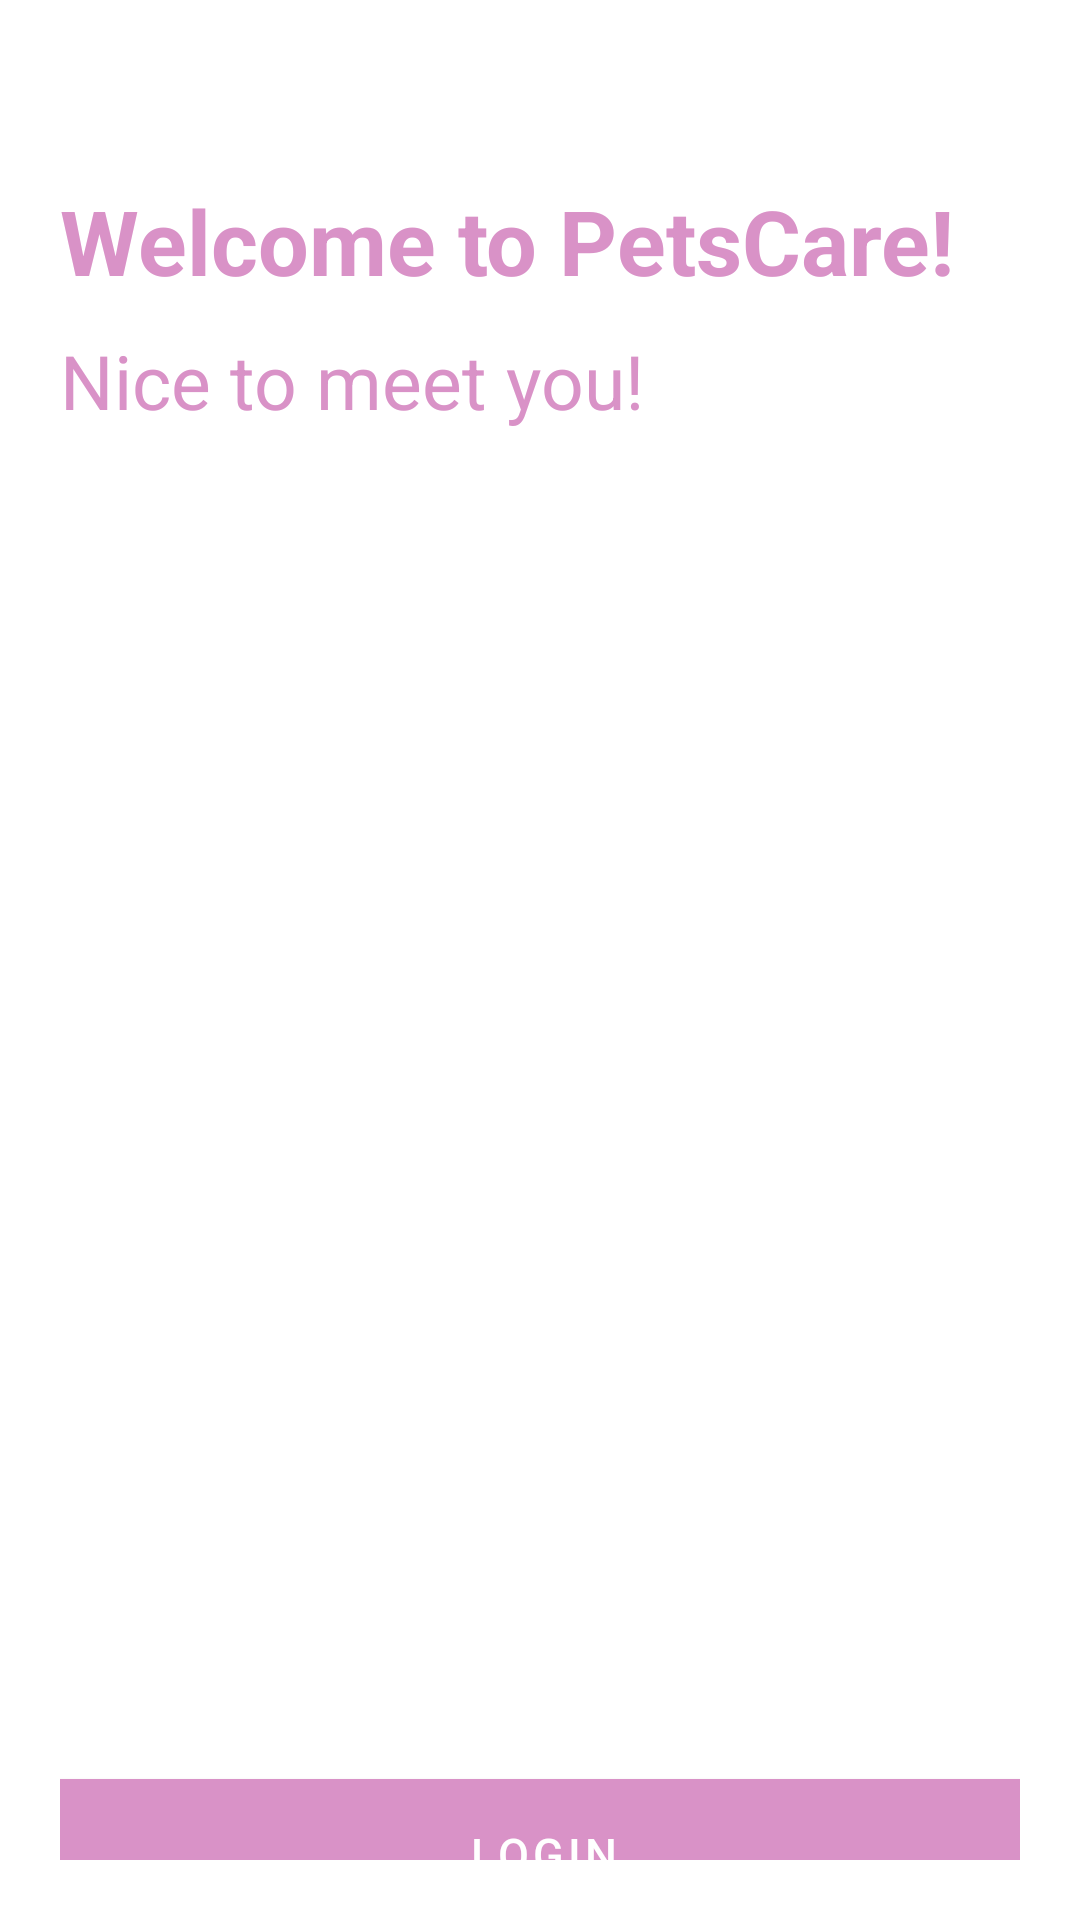

Here is an Android app screen rendered from its layout file. Give the layout XML and the strings, colors and styles it references.
<!-- AndroidManifest.xml: application theme Theme.PetsCare -->
<!-- res/layout/activity_main.xml -->
<?xml version="1.0" encoding="utf-8"?>
<androidx.constraintlayout.widget.ConstraintLayout xmlns:android="http://schemas.android.com/apk/res/android"
    xmlns:tools="http://schemas.android.com/tools"
    android:layout_width="match_parent"
    android:layout_height="match_parent"
    xmlns:app="http://schemas.android.com/apk/res-auto"
    tools:context=".MainActivity"
    android:background="@color/white"
    android:padding="20dp">

  <TextView
      android:id="@+id/started_title"
      android:layout_width="445dp"
      android:layout_height="889dp"
      android:layout_marginTop="40dp"
      android:text="@string/started_title"
      android:textColor="@color/primary"
      android:textSize="30sp"
      android:textStyle="bold"
      app:layout_constraintEnd_toEndOf="parent"
      app:layout_constraintHorizontal_bias="0.0"
      app:layout_constraintStart_toStartOf="parent"
      app:layout_constraintTop_toTopOf="parent" />

  <TextView
      android:id="@+id/second_title"
      android:layout_width="304dp"
      android:layout_height="797dp"
      android:layout_marginTop="90dp"
      android:text="@string/second_title"
      android:textColor="@color/primary"
      android:textSize="25sp"
      app:layout_constraintBottom_toBottomOf="parent"
      app:layout_constraintEnd_toEndOf="parent"
      app:layout_constraintHorizontal_bias="0.0"
      app:layout_constraintStart_toStartOf="parent"
      app:layout_constraintTop_toTopOf="parent"
      app:layout_constraintVertical_bias="0.0" />

  <ImageView
      android:id="@+id/img_main"
      android:layout_width="311dp"
      android:layout_height="409dp"
      android:layout_marginTop="128dp"
      android:src="@drawable/pets"
      app:layout_constraintEnd_toEndOf="parent"
      app:layout_constraintHorizontal_bias="0.396"
      app:layout_constraintStart_toStartOf="parent"
      app:layout_constraintTop_toTopOf="parent" />

  <com.google.android.material.button.MaterialButton
      android:id="@+id/register_button"
      android:layout_width="375dp"
      android:layout_height="61dp"
      android:layout_marginBottom="228dp"
      android:text="@string/register_button"
      android:textColor="@color/white"
      android:textSize="15sp"
      app:backgroundTint="@color/shadow_primary"
      app:layout_constraintBottom_toBottomOf="@+id/started_title"
      app:layout_constraintEnd_toEndOf="parent"
      app:layout_constraintHorizontal_bias="0.444"
      app:layout_constraintStart_toStartOf="parent"
      app:cornerRadius="20sp"
      />

  <com.google.android.material.button.MaterialButton
      android:id="@+id/login_button"
      android:layout_width="373dp"
      android:layout_height="62dp"
      android:layout_marginBottom="300dp"
      android:text="@string/login_button"
      android:textColor="@color/white"
      android:textSize="15sp"
      app:cornerRadius="20sp"
      app:backgroundTint="@color/primary"
      app:layout_constraintBottom_toBottomOf="@+id/started_title"
      app:layout_constraintEnd_toEndOf="parent"
      app:layout_constraintHorizontal_bias="0.487"
      app:layout_constraintStart_toStartOf="parent" />

</androidx.constraintlayout.widget.ConstraintLayout>
<!-- resources referenced by this layout -->
<resources>
  <color name="primary">#D992C7</color>
  <color name="shadow_primary">#AF5F9B</color>
  <color name="white">#FFFFFFFF</color>
  <string name="login_button">login</string>
  <string name="register_button">Register</string>
  <string name="second_title">Nice to meet you!</string>
  <string name="started_title">Welcome to PetsCare!</string>
  <style name="Theme.PetsCare" parent="Theme.MaterialComponents.DayNight.NoActionBar">
          
          <item name="colorPrimary">@color/white</item>
          <item name="colorPrimaryVariant">@color/primary</item>
          <item name="colorOnPrimary">@color/white</item>
          <item name="colorSecondary">@color/teal_200</item>
          <item name="colorSecondaryVariant">@color/teal_700</item>
          <item name="colorOnSecondary">@color/black</item>
          <item name="android:statusBarColor">?attr/colorPrimaryVariant</item>
          <item name="bottomSheetDialogTheme">@style/AppBottomSheetDialogTheme</item>
      </style>
  <color name="teal_200">#FF03DAC5</color>
  <color name="teal_700">#FF018786</color>
  <color name="black">#FF000000</color>
  <style name="AppBottomSheetDialogTheme" parent="Theme.MaterialComponents.BottomSheetDialog">
          <item name="bottomSheetStyle">@style/AppModalStyle</item>
          <item name="android:windowSoftInputMode">adjustResize</item>
          <item name="android:windowIsFloating">false</item>
      </style>
  <style name="AppModalStyle" parent="Widget.Design.BottomSheet.Modal">
          <item name="android:background">@drawable/bottom_sheet_dialog_background</item>
      </style>
</resources>
